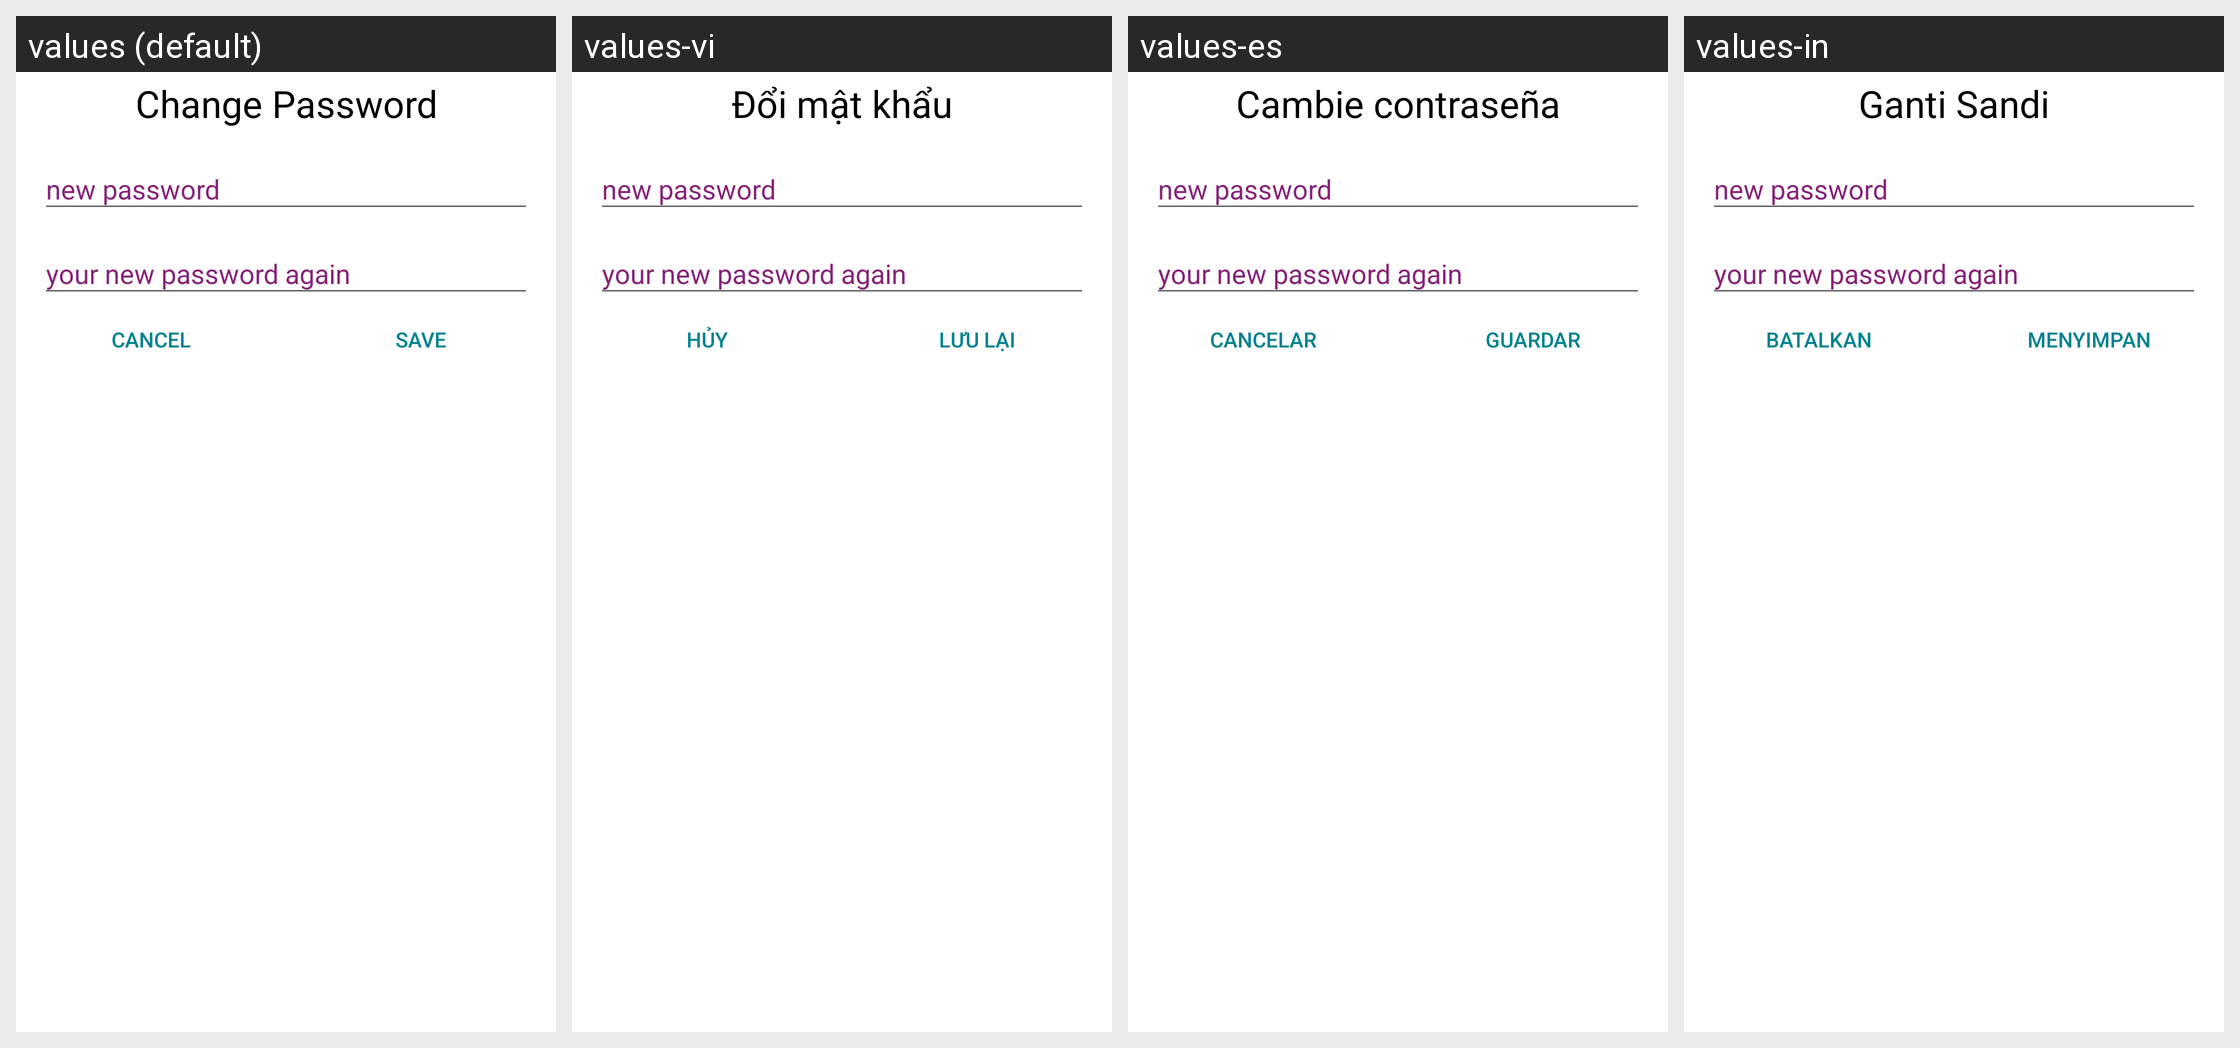

Locale-by-locale string values for the Android screen shown in this grid:
Android screen res/layout/dialog_edit_password.xml rendered under 4 locales, left to right: values (default), values-vi, values-es, values-in. Device: Nexus 5 (rendered at 1080×1920; each locale shown at half size, 540×960, under a caption strip naming it); theme AppTheme.
Other locales in the repository, not shown: values-hi, values-te, values-th.
Strings drawn on this screen, with the default value and each locale's value (text and hints the layout hard-codes, and strings that could not be matched under every locale, appear in the picture but are not listed):

profile_update_password_text_header
  values: Change Password
  values-vi: Đổi mật khẩu
  values-es: Cambie contraseña
  values-in: Ganti Sandi

profile_update_password_button_cancel
  values: Cancel
  values-vi: Hủy
  values-es: Cancelar
  values-in: Batalkan

profile_update_password_button_save
  values: Save
  values-vi: Lưu lại
  values-es: Guardar
  values-in: Menyimpan
